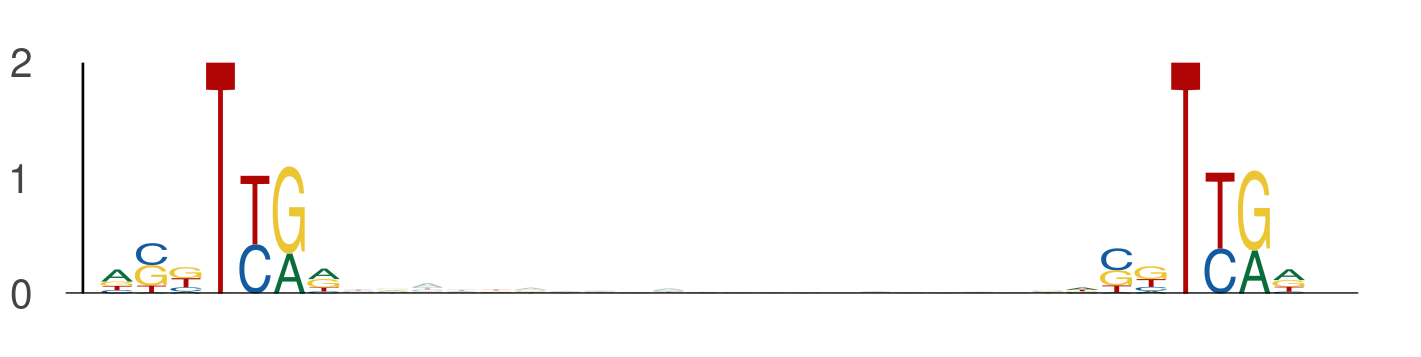

The file beside this chart, header and first rows:
seq_index, start_position, end_position, is_reversed_complement
2014, 62, 69, 0
2014, 90, 97, 0
1768, 32, 39, 0
1768, 60, 67, 0
615, 48, 55, 0
615, 76, 83, 0
615, 30, 37, 0
615, 58, 65, 0
5936, 117, 124, 0
5936, 145, 152, 0
3506, 103, 110, 0
3506, 131, 138, 0
2238, 76, 83, 0
2238, 104, 111, 0
1457, 18, 25, 0
1457, 46, 53, 0
3930, 67, 74, 0
3930, 95, 102, 0
5729, 115, 122, 0
5729, 143, 150, 0
5070, 102, 109, 0
5070, 130, 137, 0
6015, 94, 101, 0
6015, 122, 129, 0
232, 48, 55, 0
232, 76, 83, 0
5422, 18, 25, 0
5422, 46, 53, 0
588, 48, 55, 0
588, 76, 83, 0
5007, 76, 83, 0
5007, 104, 111, 0
2682, 100, 107, 0
2682, 128, 135, 0
5374, 48, 55, 0
5374, 76, 83, 0
5536, 108, 115, 0
5536, 136, 143, 0
5899, 31, 38, 0
5899, 59, 66, 0
449, 76, 83, 0
449, 104, 111, 0
282, 48, 55, 0
282, 76, 83, 0
116, 94, 101, 0
116, 122, 129, 0
4567, 76, 83, 0
4567, 104, 111, 0
2490, 45, 52, 0
2490, 73, 80, 0
2513, 89, 96, 0
2513, 117, 124, 0
6041, 35, 42, 0
6041, 63, 70, 0
4235, 76, 83, 0
4235, 104, 111, 0
2915, 93, 100, 0
2915, 121, 128, 0
1128, 101, 108, 0
1128, 129, 136, 0
... 562 more rows
